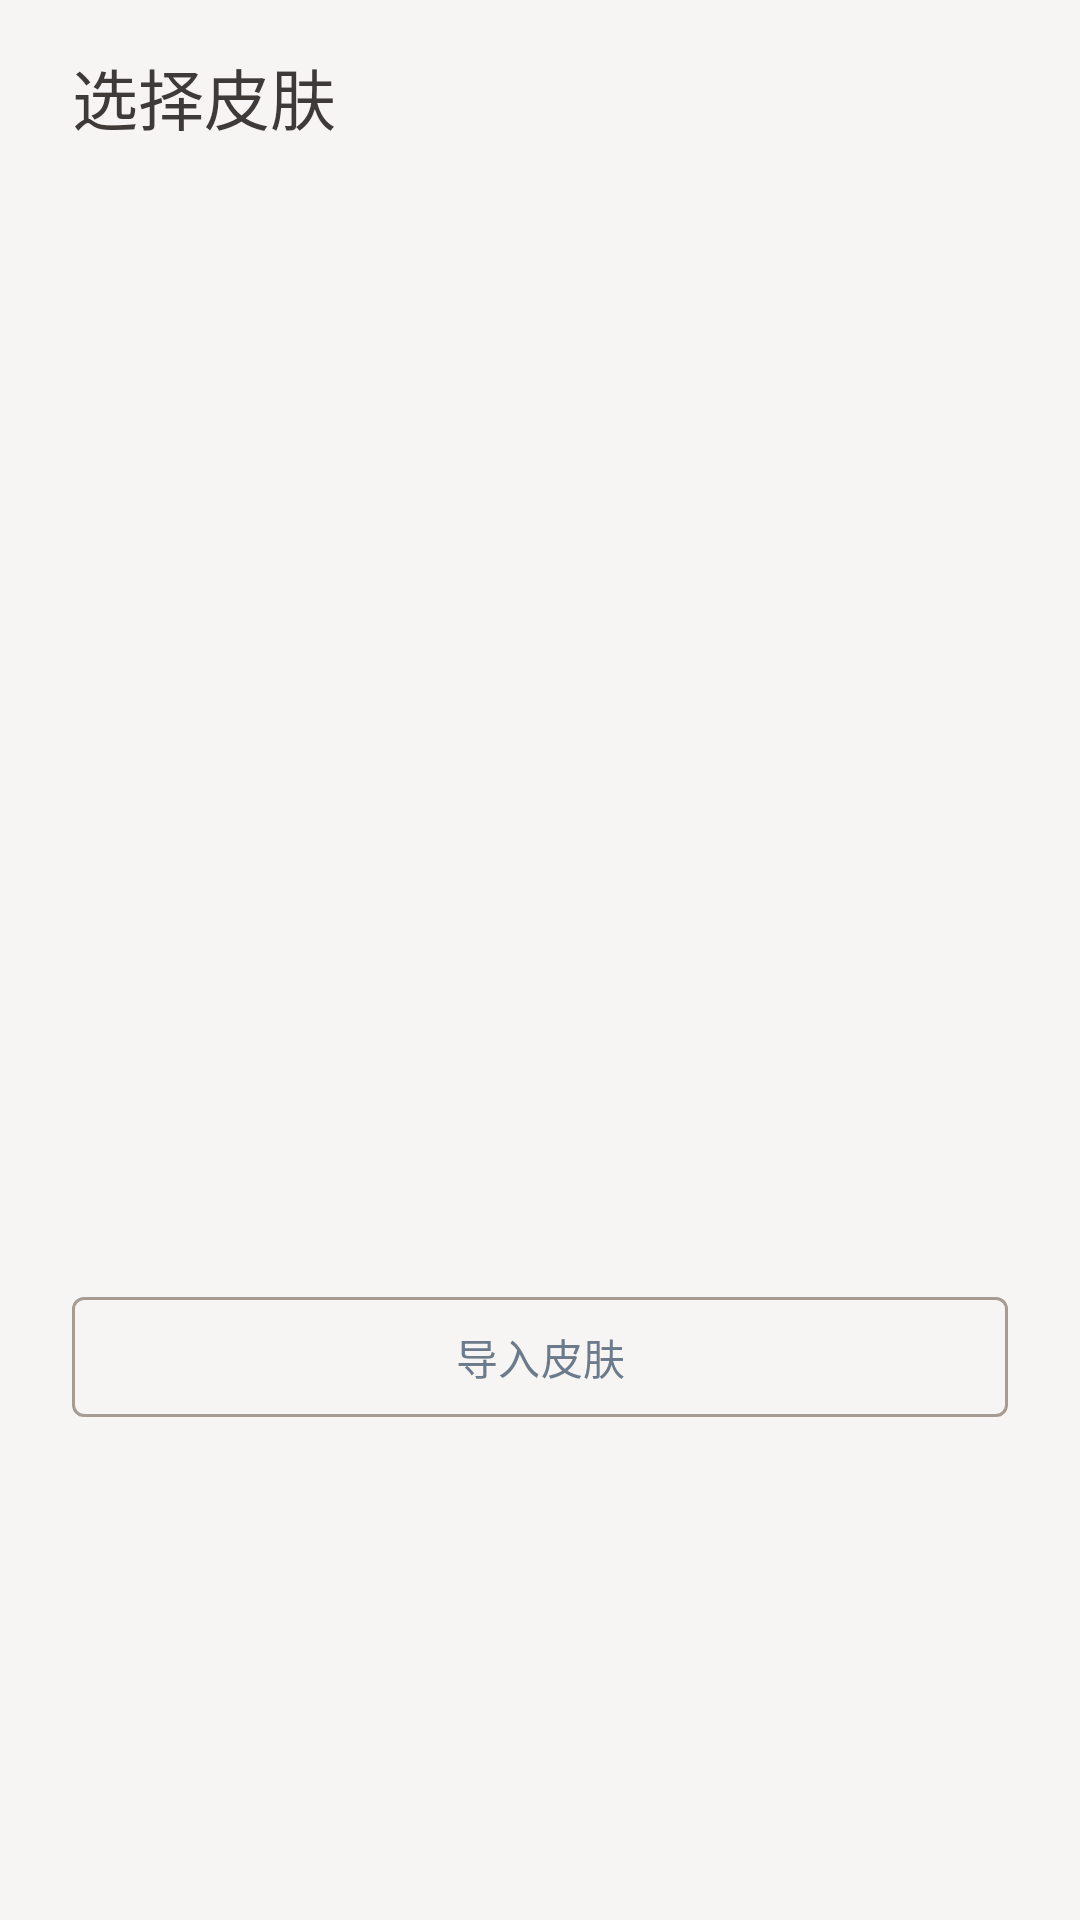

Android layout source for this screen:
<!-- AndroidManifest.xml: application theme Theme.Compassor -->
<!-- res/layout/dialog_skin_selection.xml -->
<?xml version="1.0" encoding="utf-8"?>
<LinearLayout xmlns:android="http://schemas.android.com/apk/res/android"
    xmlns:app="http://schemas.android.com/apk/res-auto"
    android:layout_width="match_parent"
    android:layout_height="wrap_content"
    android:orientation="vertical"
    android:paddingTop="16dp"
    android:paddingBottom="16dp">

    <TextView
        android:id="@+id/dialogTitle"
        android:layout_width="match_parent"
        android:layout_height="wrap_content"
        android:paddingHorizontal="24dp"
        android:paddingBottom="12dp"
        android:text="@string/select_skin"
        android:textAppearance="?attr/textAppearanceTitleLarge"
        android:textColor="?attr/colorOnSurface" />

    <androidx.recyclerview.widget.RecyclerView
        android:id="@+id/skinRecyclerView"
        android:layout_width="match_parent"
        android:layout_height="360dp"
        android:clipToPadding="false"
        android:paddingHorizontal="16dp"
        android:paddingVertical="4dp" />

    <com.google.android.material.button.MaterialButton
        android:id="@+id/btnImportSkin"
        style="@style/Widget.Compassor.Button.Outlined"
        android:layout_width="match_parent"
        android:layout_height="wrap_content"
        android:layout_marginHorizontal="24dp"
        android:layout_marginTop="8dp"
        app:cornerRadius="4dp"
        android:text="@string/import_skin" />

</LinearLayout>
<!-- resources referenced by this layout -->
<resources>
  <string name="import_skin">导入皮肤</string>
  <string name="select_skin">选择皮肤</string>
  <style name="Widget.Compassor.Button.Outlined" parent="Widget.Material3.Button.OutlinedButton">
          <item name="cornerRadius">4dp</item>
          <item name="android:textAllCaps">false</item>
      </style>
  <style name="Theme.Compassor" parent="Base.Theme.Compassor" />
  <style name="Base.Theme.Compassor" parent="Theme.Material3.DayNight.NoActionBar">
          
          <item name="colorPrimary">@color/md_theme_light_primary</item>
          <item name="colorOnPrimary">@color/md_theme_light_onPrimary</item>
          <item name="colorPrimaryContainer">@color/md_theme_light_primaryContainer</item>
          <item name="colorOnPrimaryContainer">@color/md_theme_light_onPrimaryContainer</item>
          <item name="colorSecondary">@color/md_theme_light_secondary</item>
          <item name="colorOnSecondary">@color/md_theme_light_onSecondary</item>
          <item name="colorSecondaryContainer">@color/md_theme_light_secondaryContainer</item>
          <item name="colorOnSecondaryContainer">@color/md_theme_light_onSecondaryContainer</item>
          <item name="colorTertiary">@color/md_theme_light_tertiary</item>
          <item name="colorOnTertiary">@color/md_theme_light_onTertiary</item>
          <item name="colorTertiaryContainer">@color/md_theme_light_tertiaryContainer</item>
          <item name="colorOnTertiaryContainer">@color/md_theme_light_onTertiaryContainer</item>
          <item name="colorError">@color/md_theme_light_error</item>
          <item name="colorOnError">@color/md_theme_light_onError</item>
          <item name="colorErrorContainer">@color/md_theme_light_errorContainer</item>
          <item name="colorOnErrorContainer">@color/md_theme_light_onErrorContainer</item>
          <item name="android:colorBackground">@color/md_theme_light_background</item>
          <item name="colorOnBackground">@color/md_theme_light_onBackground</item>
          <item name="colorSurface">@color/md_theme_light_surface</item>
          <item name="colorOnSurface">@color/md_theme_light_onSurface</item>
          <item name="colorSurfaceVariant">@color/md_theme_light_surfaceVariant</item>
          <item name="colorOnSurfaceVariant">@color/md_theme_light_onSurfaceVariant</item>
          <item name="colorOutline">@color/md_theme_light_outline</item>
          <item name="colorOutlineVariant">@color/md_theme_light_outlineVariant</item>
      </style>
  <color name="md_theme_light_primary">#6B7B8C</color>
  <color name="md_theme_light_onPrimary">#FFFFFF</color>
  <color name="md_theme_light_primaryContainer">#D5DBE3</color>
  <color name="md_theme_light_onPrimaryContainer">#1A2632</color>
  <color name="md_theme_light_secondary">#8FA395</color>
  <color name="md_theme_light_onSecondary">#FFFFFF</color>
  <color name="md_theme_light_secondaryContainer">#D8E0DA</color>
  <color name="md_theme_light_onSecondaryContainer">#1F2B23</color>
  <color name="md_theme_light_tertiary">#C9ADA7</color>
  <color name="md_theme_light_onTertiary">#FFFFFF</color>
  <color name="md_theme_light_tertiaryContainer">#E8DDD9</color>
  <color name="md_theme_light_onTertiaryContainer">#3D2F2C</color>
  <color name="md_theme_light_error">#C17B74</color>
  <color name="md_theme_light_onError">#FFFFFF</color>
  <color name="md_theme_light_errorContainer">#EED5D2</color>
  <color name="md_theme_light_onErrorContainer">#4A2522</color>
  <color name="md_theme_light_background">#F7F5F3</color>
  <color name="md_theme_light_onBackground">#3D3A38</color>
  <color name="md_theme_light_surface">#FFFDFB</color>
  <color name="md_theme_light_onSurface">#3D3A38</color>
  <color name="md_theme_light_surfaceVariant">#E8E4E1</color>
  <color name="md_theme_light_onSurfaceVariant">#6B6561</color>
  <color name="md_theme_light_outline">#A69C94</color>
  <color name="md_theme_light_outlineVariant">#D5CFC9</color>
</resources>
